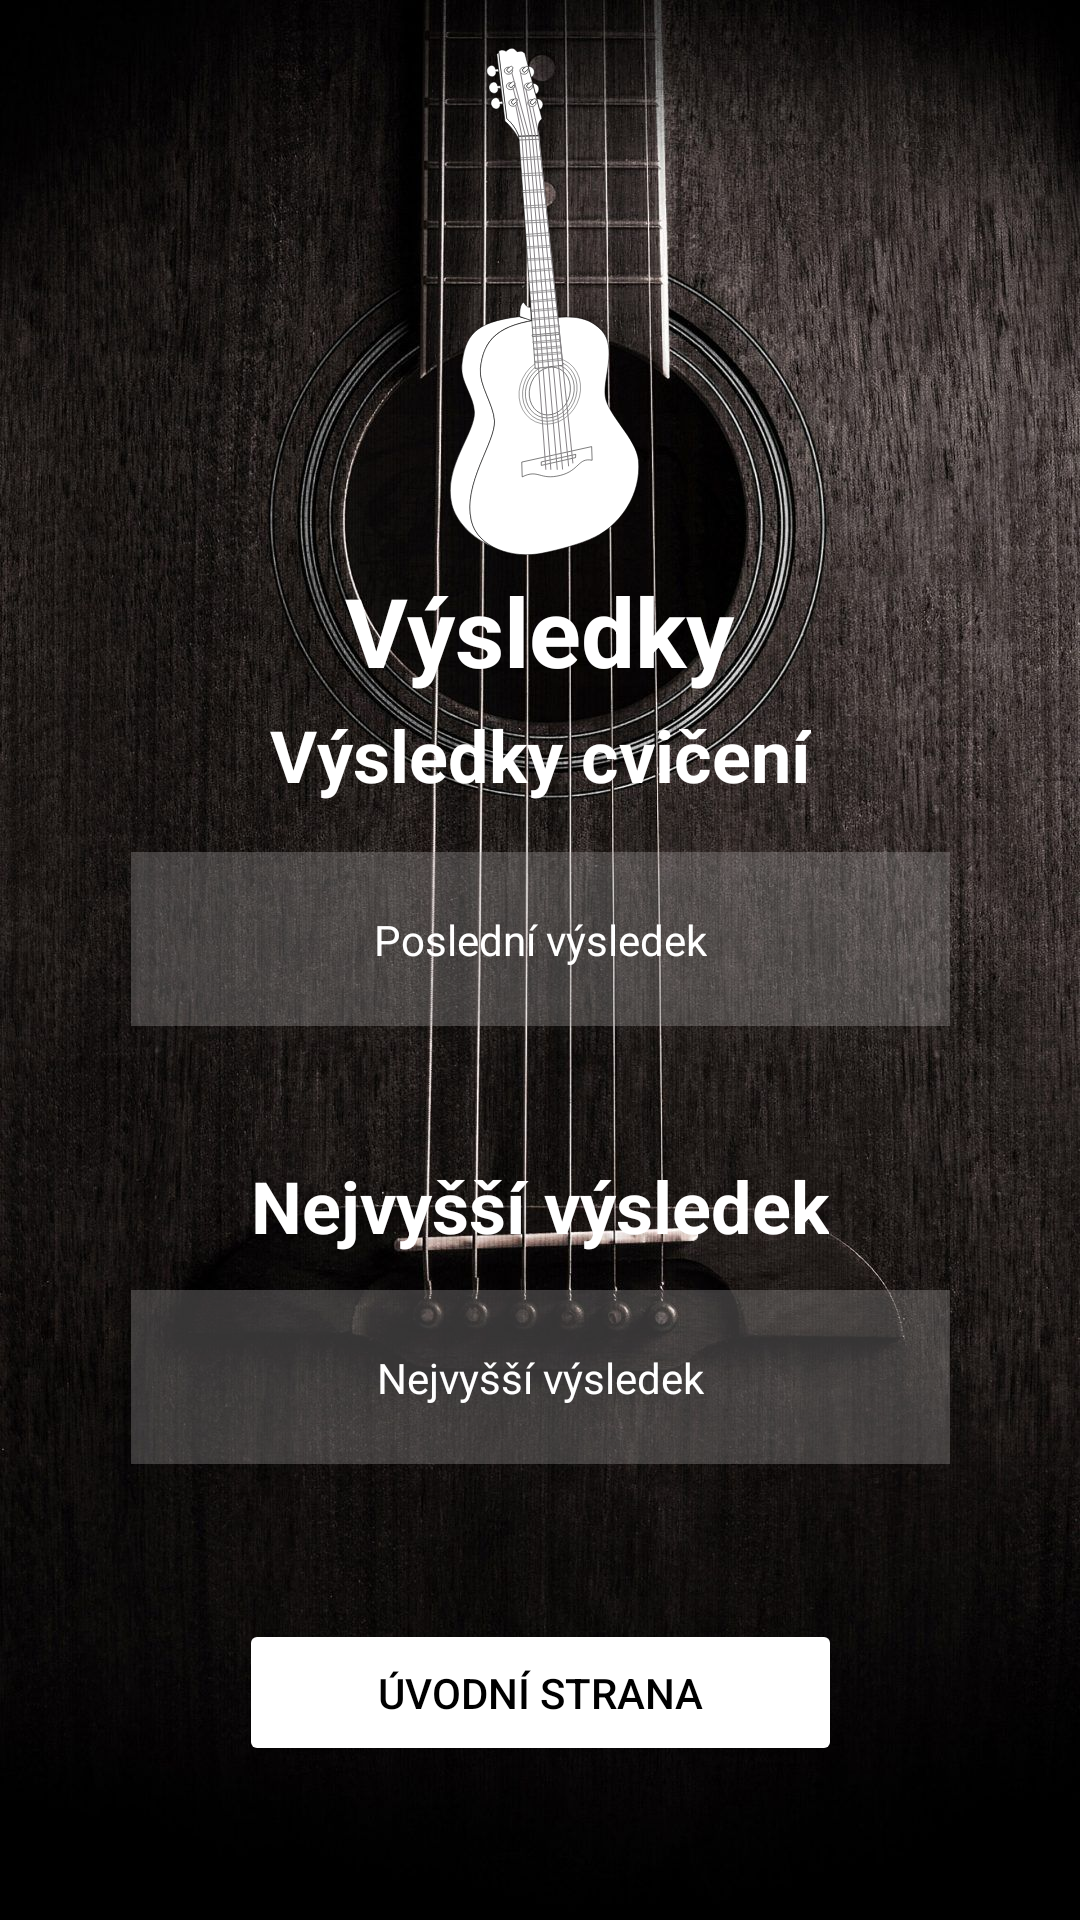

Produce the Android XML layout that renders to this screen, including the resource entries it uses.
<!-- AndroidManifest.xml: application theme Theme.AppCompat.NoActionBar -->
<!-- res/layout/result_fragment.xml -->
<?xml version="1.0" encoding="utf-8"?>
<androidx.constraintlayout.widget.ConstraintLayout xmlns:android="http://schemas.android.com/apk/res/android"
    xmlns:app="http://schemas.android.com/apk/res-auto"
    xmlns:tools="http://schemas.android.com/tools"
    android:id="@+id/result_fragment"
    android:layout_width="match_parent"
    android:layout_height="match_parent"
    android:background="@drawable/guitar_background2"
    tools:context="com.example.guitar_music_app.results.ResultActivity">

    <ImageView
        android:id="@+id/endPicture"
        android:layout_width="155dp"
        android:layout_height="169dp"
        android:layout_marginTop="16dp"
        app:layout_constraintEnd_toEndOf="parent"
        app:layout_constraintHorizontal_bias="0.508"
        app:layout_constraintStart_toStartOf="parent"
        app:layout_constraintTop_toTopOf="parent"
        app:srcCompat="@drawable/papapishu_guitar_2" />

    <Button
        android:id="@+id/btn_homepage"
        android:layout_width="201dp"
        android:layout_height="49dp"
        android:backgroundTint="#FFFFFF"
        android:text="@string/homepage"
        android:textColor="#000000"
        app:layout_constraintBottom_toBottomOf="parent"
        app:layout_constraintEnd_toEndOf="parent"
        app:layout_constraintHorizontal_bias="0.5"
        app:layout_constraintStart_toStartOf="parent"
        app:layout_constraintTop_toBottomOf="@+id/view2" />

    <TextView
        android:id="@+id/lbl_results"
        android:layout_width="wrap_content"
        android:layout_height="wrap_content"
        android:text="@string/results"
        android:textColor="#FFFFFF"
        android:textSize="32sp"
        android:textStyle="bold"
        app:layout_constraintBottom_toTopOf="@+id/lbl_last_game_results"
        app:layout_constraintEnd_toEndOf="parent"
        app:layout_constraintHorizontal_bias="0.5"
        app:layout_constraintStart_toStartOf="parent"
        app:layout_constraintTop_toBottomOf="@+id/endPicture"
        app:layout_constraintVertical_bias="0.521" />

    <TextView
        android:id="@+id/lbl_last_game_results"
        android:layout_width="wrap_content"
        android:layout_height="wrap_content"
        android:layout_marginBottom="36dp"
        android:text="@string/last_game_results"
        android:textColor="#FFFFFF"
        android:textSize="24sp"
        android:textStyle="bold"
        android:translationZ="90dp"
        app:layout_constraintBottom_toTopOf="@+id/last_result_text"
        app:layout_constraintEnd_toEndOf="parent"
        app:layout_constraintHorizontal_bias="0.5"
        app:layout_constraintStart_toStartOf="parent" />

    <TextView
        android:id="@+id/lbl_highest"
        android:layout_width="wrap_content"
        android:layout_height="wrap_content"
        android:layout_marginTop="36dp"
        android:text="@string/comparison"
        android:textColor="#FFFFFF"
        android:textSize="24sp"
        android:textStyle="bold"
        app:layout_constraintBottom_toTopOf="@+id/view2"
        app:layout_constraintEnd_toEndOf="parent"
        app:layout_constraintHorizontal_bias="0.5"
        app:layout_constraintStart_toStartOf="parent"
        app:layout_constraintTop_toBottomOf="@+id/view"
        app:layout_constraintVertical_bias="0.391" />

    <TextView
        android:id="@+id/last_result_text"
        android:layout_width="wrap_content"
        android:layout_height="wrap_content"
        android:text="Poslední výsledek"
        android:textColor="#FFFFFF"
        android:translationZ="90dp"
        app:layout_constraintBottom_toBottomOf="@+id/view"
        app:layout_constraintEnd_toEndOf="@+id/view"
        app:layout_constraintStart_toStartOf="@+id/view"
        app:layout_constraintTop_toTopOf="@+id/view" />

    <TextView
        android:id="@+id/highest_score_text"
        android:layout_width="wrap_content"
        android:layout_height="wrap_content"
        android:text="@string/comparison"
        android:textColor="#FFFFFF"
        android:translationZ="90dp"
        app:layout_constraintBottom_toBottomOf="@+id/view2"
        app:layout_constraintEnd_toEndOf="@+id/view2"
        app:layout_constraintStart_toStartOf="@+id/view2"
        app:layout_constraintTop_toTopOf="@+id/view2" />

    <View
        android:id="@+id/view"
        android:layout_width="273dp"
        android:layout_height="58dp"
        android:layout_marginBottom="88dp"
        android:background="#4DB3AFAF"
        app:layout_constraintBottom_toTopOf="@+id/view2"
        app:layout_constraintEnd_toEndOf="parent"
        app:layout_constraintStart_toStartOf="parent" />

    <View
        android:id="@+id/view2"
        android:layout_width="273dp"
        android:layout_height="58dp"
        android:layout_marginBottom="152dp"
        android:background="#4DB3AFAF"
        app:layout_constraintBottom_toBottomOf="parent"
        app:layout_constraintEnd_toEndOf="parent"
        app:layout_constraintStart_toStartOf="parent" />


</androidx.constraintlayout.widget.ConstraintLayout>
<!-- resources referenced by this layout -->
<resources>
  <!-- drawable guitar_background2: jpg bitmap (drawable, 308881 bytes) -->
  <!-- drawable papapishu_guitar_2: vector/xml drawable (drawable, 15997 chars, omitted) -->
  <string name="comparison">Nejvyšší výsledek</string>
  <string name="homepage">Úvodní strana</string>
  <string name="last_game_results">Výsledky cvičení</string>
  <string name="results">Výsledky</string>
</resources>
